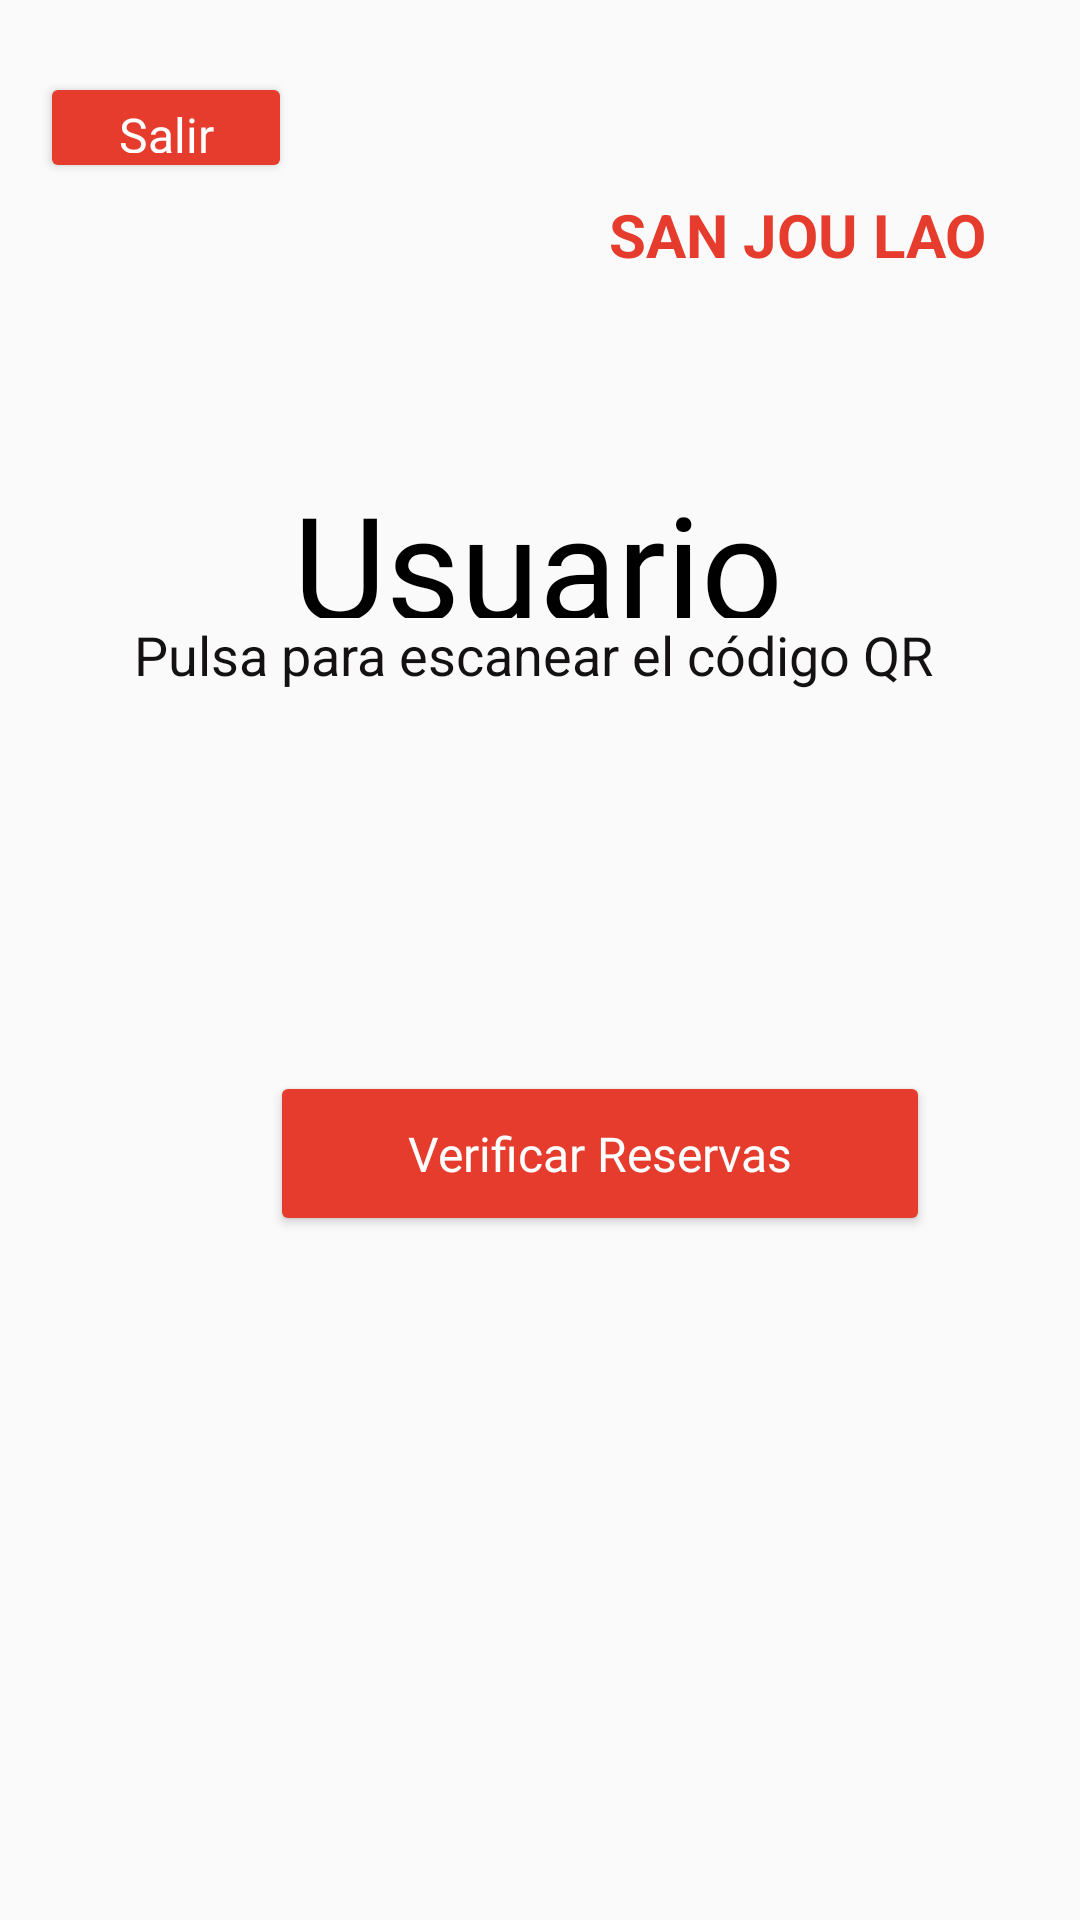

The Android layout XML behind this screen, and the referenced resources:
<!-- AndroidManifest.xml: application theme Theme.Vistas -->
<!-- res/layout/fr_menu_principal_empleados.xml -->
<?xml version="1.0" encoding="utf-8"?>
<androidx.constraintlayout.widget.ConstraintLayout xmlns:android="http://schemas.android.com/apk/res/android"
    xmlns:app="http://schemas.android.com/apk/res-auto"
    xmlns:tools="http://schemas.android.com/tools"
    android:layout_width="match_parent"
    android:layout_height="match_parent"
    android:background="#FFFFFF"
    android:backgroundTint="#FAFAFA">

    <TextView
        android:id="@+id/textViewUsuarioEmpleado"
        android:layout_width="wrap_content"
        android:layout_height="wrap_content"
        android:layout_marginTop="156dp"
        android:background="#FFFFFF"
        android:backgroundTint="#FAFAFA"
        android:fontFamily="@font/lato_bold"
        android:text="Usuario"
        android:textColor="#000000"
        android:textSize="48sp"
        app:layout_constraintBottom_toTopOf="@+id/Respuesta"
        app:layout_constraintEnd_toEndOf="parent"
        app:layout_constraintHorizontal_bias="0.497"
        app:layout_constraintStart_toStartOf="parent"
        app:layout_constraintTop_toTopOf="parent"
        app:layout_constraintVertical_bias="0.0" />

    <TextView
        android:id="@+id/sanjoylao4"
        android:layout_width="wrap_content"
        android:layout_height="wrap_content"
        android:layout_marginStart="99dp"
        android:layout_marginTop="56dp"
        android:background="#FFFFFF"
        android:backgroundTint="#FAFAFA"
        android:text="SAN JOU LAO"
        android:textColor="#e53c2d"
        android:textSize="20sp"
        android:textStyle="bold"
        app:layout_constraintBottom_toTopOf="@+id/textViewUsuarioEmpleado"
        app:layout_constraintEnd_toEndOf="parent"
        app:layout_constraintHorizontal_bias="0.771"
        app:layout_constraintStart_toStartOf="parent"
        app:layout_constraintTop_toTopOf="parent"
        app:layout_constraintVertical_bias="0.12"
        tools:ignore="UnknownId" />

    <TextView
        android:id="@+id/Respuesta"
        android:layout_width="270dp"
        android:layout_height="47dp"
        android:layout_marginBottom="104dp"
        android:background="#FFFFFF"
        android:backgroundTint="#FAFAFA"
        android:text="Pulsa para escanear el código QR"
        android:textColor="#131111"
        android:textSize="18sp"
        app:layout_constraintBottom_toTopOf="@+id/btnScanner"
        app:layout_constraintEnd_toEndOf="parent"
        app:layout_constraintHorizontal_bias="0.496"
        app:layout_constraintStart_toStartOf="parent"
        tools:ignore="UnknownId" />

    <Button
        android:id="@+id/btnScanner"
        android:layout_width="220dp"
        android:layout_height="55dp"
        android:layout_marginStart="90dp"
        android:layout_marginEnd="90dp"
        android:layout_marginBottom="228dp"
        android:autoText="false"
        android:backgroundTint="#e53c2d"
        android:fontFamily="@font/lato"
        android:text="Verificar Reservas"
        android:textAllCaps="false"
        android:textColor="#FFFFFF"
        android:textSize="16sp"
        app:cornerRadius="15dp"
        app:layout_constraintBottom_toBottomOf="parent"
        app:layout_constraintEnd_toEndOf="parent"
        app:layout_constraintHorizontal_bias="0.0"
        app:layout_constraintStart_toStartOf="parent" />

    <Button
        android:id="@+id/buttonsalirempleado"
        android:layout_width="84dp"
        android:layout_height="37dp"
        android:autoText="false"
        android:backgroundTint="#e53c2d"
        android:fontFamily="@font/lato"
        android:text="Salir"
        android:textAllCaps="false"
        android:textColor="#FFFFFF"
        android:textSize="16sp"
        app:cornerRadius="15dp"
        app:layout_constraintBottom_toBottomOf="parent"
        app:layout_constraintEnd_toEndOf="parent"
        app:layout_constraintHorizontal_bias="0.048"
        app:layout_constraintStart_toStartOf="parent"
        app:layout_constraintTop_toTopOf="parent"
        app:layout_constraintVertical_bias="0.04" />

</androidx.constraintlayout.widget.ConstraintLayout>
<!-- resources referenced by this layout -->
<resources>
  <style name="Theme.Vistas" parent="Theme.MaterialComponents.DayNight.NoActionBar">
          
          <item name="colorPrimary">@color/purple_500</item>
          <item name="colorPrimaryVariant">@color/purple_700</item>
          <item name="colorOnPrimary">@color/white</item>
          
          <item name="colorSecondary">@color/teal_200</item>
          <item name="colorSecondaryVariant">@color/teal_700</item>
          <item name="colorOnSecondary">@color/black</item>
          
          <item name="android:statusBarColor">@color/black</item>
          
      </style>
  <!-- not gathered from this repository: default colours our renderer supplied (Android Studio template values) -->
  <color name="purple_500">#FF6200EE</color>
  <color name="purple_700">#FF3700B3</color>
  <color name="teal_200">#FF03DAC5</color>
  <color name="teal_700">#FF018786</color>
  <color name="black">#FF000000</color>
  <color name="white">#FFFFFFFF</color>
</resources>
